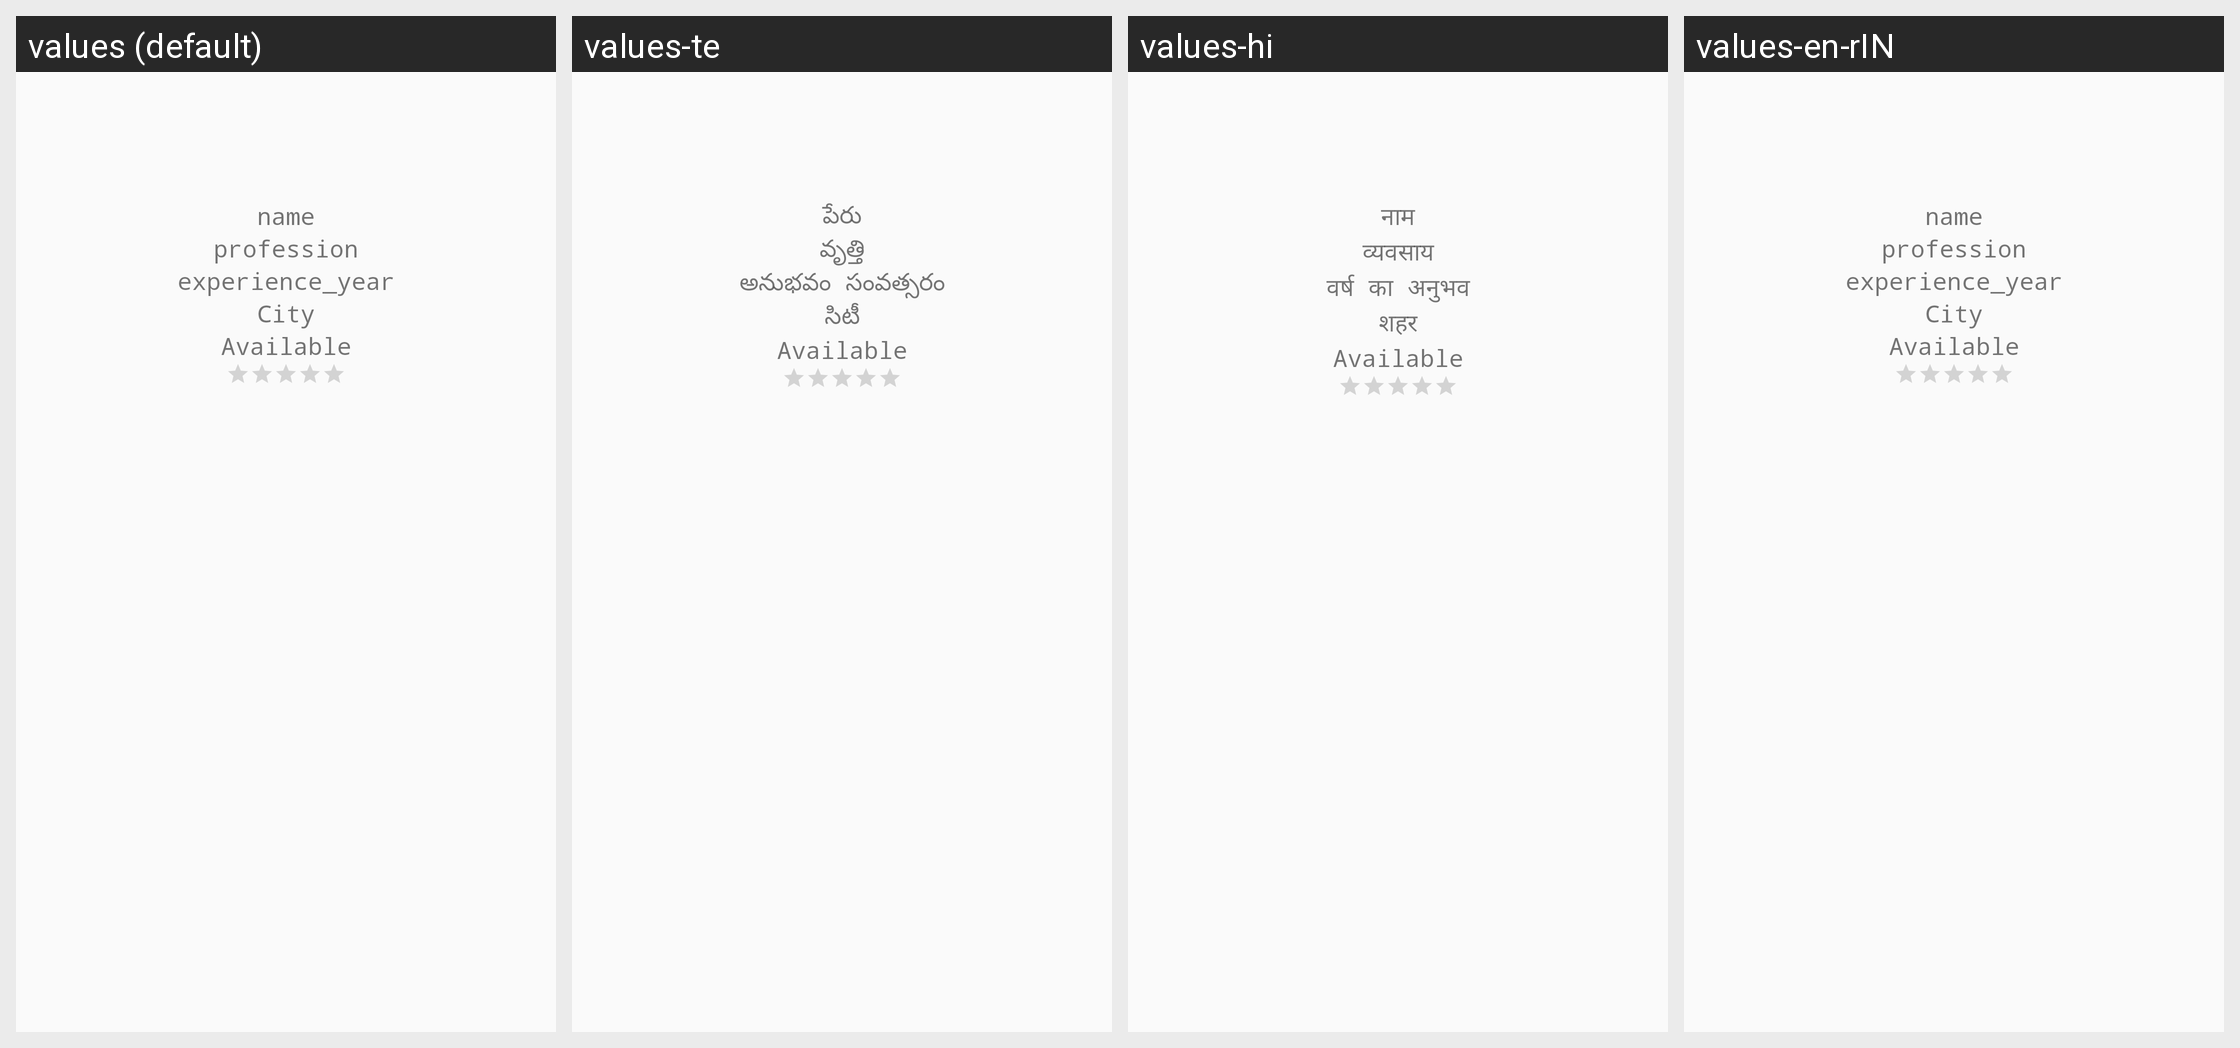

This grid shows one Android layout under several languages. Give, for every string resource on the screen, its name, the default text and each shown locale's text.
Android screen res/layout/linearlayout_doclist.xml rendered under 4 locales, left to right: values (default), values-te, values-hi, values-en-rIN. Device: Nexus 5 (rendered at 1080×1920; each locale shown at half size, 540×960, under a caption strip naming it); theme AppTheme.
Strings drawn on this screen, with the default value and each locale's value (text and hints the layout hard-codes, and strings that could not be matched under every locale, appear in the picture but are not listed):

name
  values: name
  values-te: పేరు
  values-hi: नाम
  values-en-rIN: name  [not translated; the default value is used]

profession
  values: profession
  values-te: వృత్తి
  values-hi: व्यवसाय
  values-en-rIN: profession  [not translated; the default value is used]

experience_year
  values: experience_year
  values-te: అనుభవం సంవత్సరం
  values-hi: वर्ष का अनुभव
  values-en-rIN: experience_year  [not translated; the default value is used]

City
  values: City
  values-te: సిటీ
  values-hi: शहर
  values-en-rIN: City  [not translated; the default value is used]
